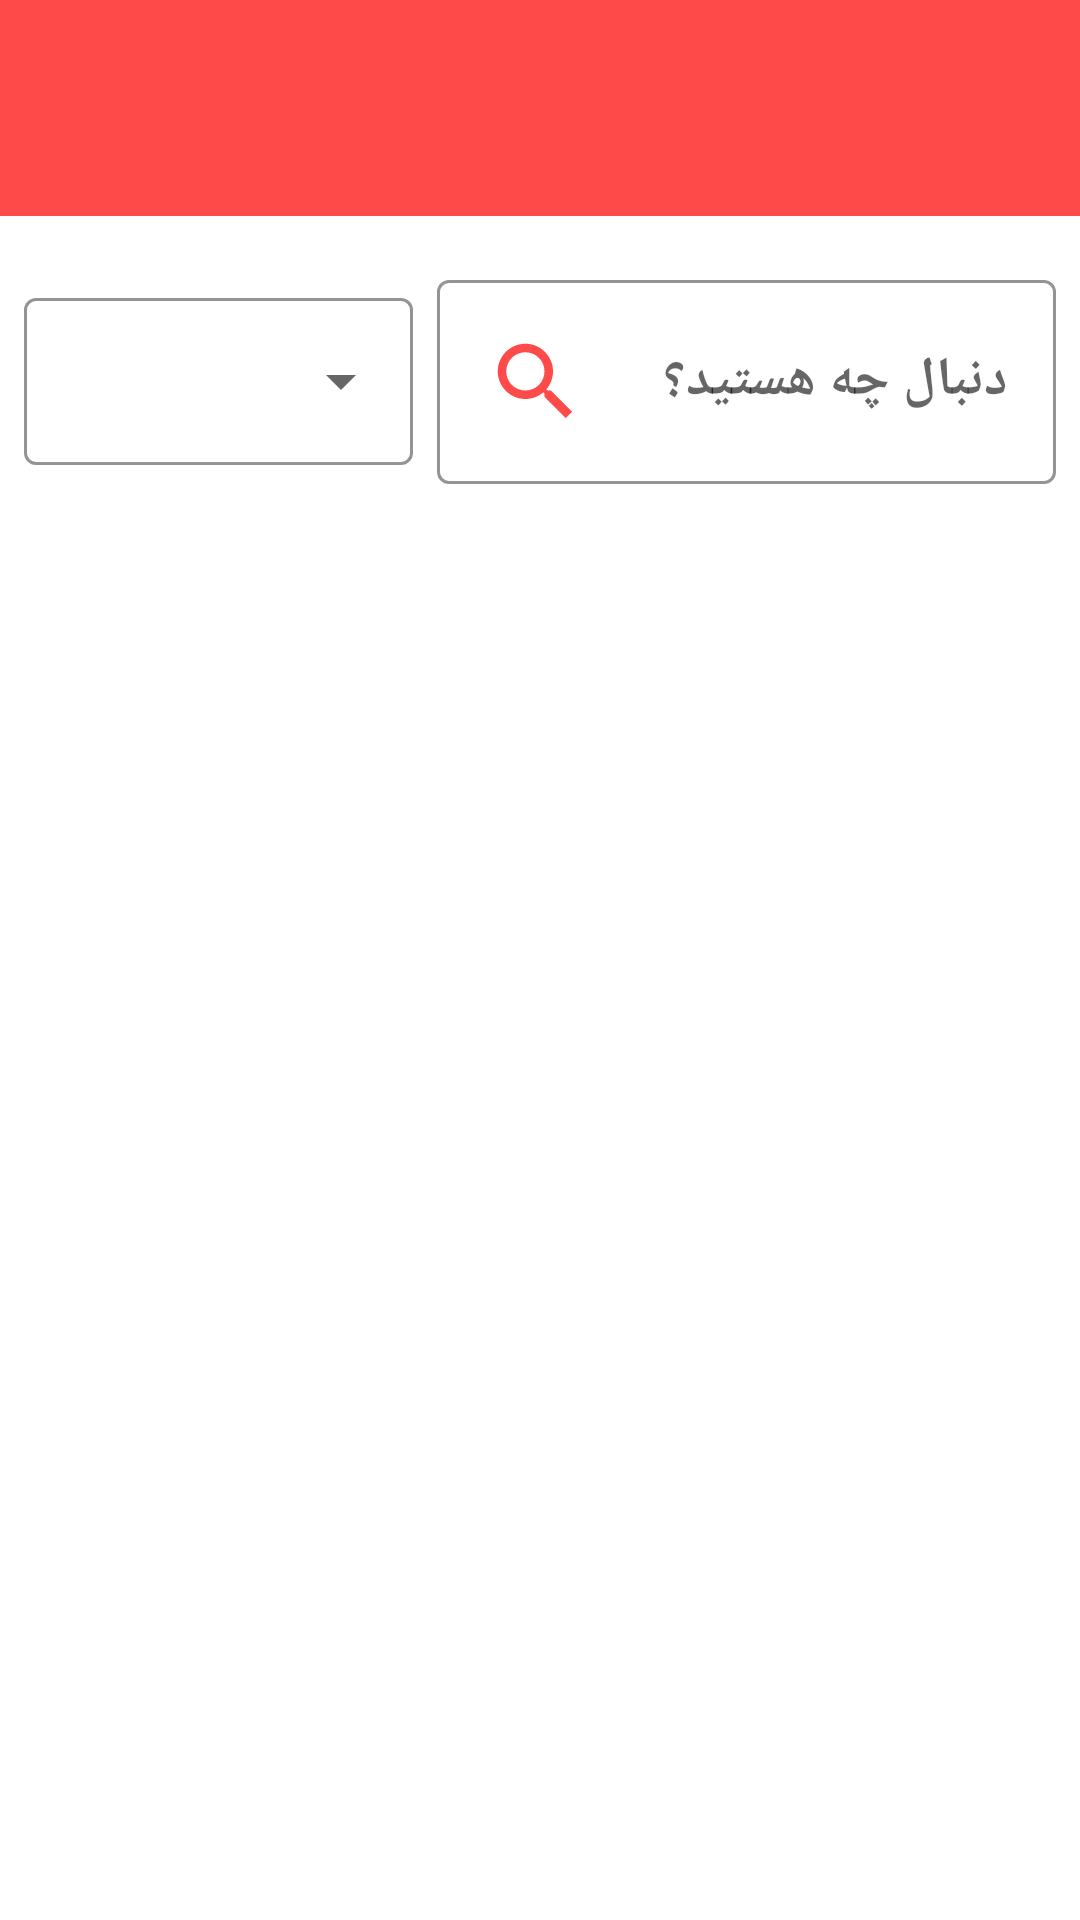

This screen was rendered from an Android layout file. Write that file and the resources it references.
<!-- AndroidManifest.xml: application theme Theme.BebeenBekhar -->
<!-- res/layout/activity_search_item.xml -->
<?xml version="1.0" encoding="utf-8"?>
<androidx.coordinatorlayout.widget.CoordinatorLayout xmlns:android="http://schemas.android.com/apk/res/android"
    xmlns:app="http://schemas.android.com/apk/res-auto"
    xmlns:tools="http://schemas.android.com/tools"
    android:layout_width="match_parent"
    android:layout_height="match_parent">

    <androidx.constraintlayout.widget.ConstraintLayout
        android:layout_width="match_parent"
        android:layout_height="match_parent"
        tools:context=".SearchItemActivity">

        <com.google.android.material.appbar.AppBarLayout
            android:id="@+id/appbarLayoutMain"
            android:layout_width="match_parent"
            android:layout_height="wrap_content"
            app:layout_constraintEnd_toEndOf="parent"
            app:layout_constraintStart_toStartOf="parent"
            app:layout_constraintTop_toTopOf="parent">

            <androidx.appcompat.widget.Toolbar
                android:id="@+id/toolbarMain"
                android:layout_width="match_parent"
                android:layout_height="wrap_content"
                android:layout_marginTop="8dp"
                android:layout_marginBottom="8dp"
                android:textDirection="rtl">

                <TextView
                    android:layout_width="wrap_content"
                    android:layout_height="wrap_content"
                    android:layout_gravity="end"
                    android:layout_marginEnd="20dp"
                    android:text="ببین بخر"
                    android:textColor="?attr/colorSecondary"
                    android:textSize="32sp"
                    android:textStyle="bold" />
            </androidx.appcompat.widget.Toolbar>

        </com.google.android.material.appbar.AppBarLayout>

        <LinearLayout
            android:layout_width="match_parent"
            android:layout_height="wrap_content"
            android:layout_marginStart="8dp"
            android:layout_marginTop="16dp"
            android:layout_marginEnd="8dp"
            android:gravity="center"
            android:orientation="horizontal"
            android:weightSum="10"
            app:layout_constraintEnd_toEndOf="parent"
            app:layout_constraintStart_toStartOf="parent"
            app:layout_constraintTop_toBottomOf="@+id/appbarLayoutMain">

            <com.google.android.material.textfield.TextInputLayout
                android:id="@+id/txtInputCitySelection"
                style="@style/Widget.MaterialComponents.TextInputLayout.OutlinedBox.ExposedDropdownMenu"
                android:layout_width="match_parent"
                android:layout_height="wrap_content"
                android:layout_marginEnd="8dp"
                android:layout_weight="6"
                android:layoutDirection="ltr"
                android:textDirection="rtl"
                app:boxStrokeColor="@color/black"
                app:boxStrokeWidth="1dp">

                <AutoCompleteTextView
                    android:id="@+id/txtSelectCity"
                    android:layout_width="match_parent"
                    android:layout_height="wrap_content"
                    android:inputType="none"
                    android:textColor="?attr/colorOnPrimary" />
            </com.google.android.material.textfield.TextInputLayout>

            <com.google.android.material.textfield.TextInputLayout
                style="@style/Widget.MaterialComponents.TextInputLayout.OutlinedBox"
                android:layout_width="match_parent"
                android:layout_height="wrap_content"
                android:layout_weight="4"
                android:hint="دنبال چه هستید؟"
                app:boxStrokeColor="@color/black"
                app:boxStrokeWidth="1dp"
                app:hintEnabled="true"
                app:hintTextColor="@color/black">

                <com.google.android.material.textfield.TextInputEditText
                    android:layout_width="match_parent"
                    android:layout_height="wrap_content"
                    android:drawableStart="@drawable/ic_search"
                    android:drawableTint="?attr/colorSecondary"
                    android:inputType="text"
                    android:textSize="18sp"
                    android:textStyle="bold" />
            </com.google.android.material.textfield.TextInputLayout>

        </LinearLayout>

    </androidx.constraintlayout.widget.ConstraintLayout>

</androidx.coordinatorlayout.widget.CoordinatorLayout>
<!-- resources referenced by this layout -->
<resources>
  <color name="black">#FF000000</color>
  <!-- drawable ic_search (drawable) -->
  <vector android:height="34dp"
      android:tint="#000000"
      android:viewportHeight="24"
      android:viewportWidth="24"
      android:width="34dp"
      xmlns:android="http://schemas.android.com/apk/res/android">
      <path
          android:fillColor="@android:color/white"
          android:pathData="M15.5,14h-0.79l-0.28,-0.27C15.41,12.59 16,11.11 16,9.5 16,5.91 13.09,3 9.5,3S3,5.91 3,9.5 5.91,16 9.5,16c1.61,0 3.09,-0.59 4.23,-1.57l0.27,0.28v0.79l5,4.99L20.49,19l-4.99,-5zM9.5,14C7.01,14 5,11.99 5,9.5S7.01,5 9.5,5 14,7.01 14,9.5 11.99,14 9.5,14z" />
  </vector>
  <style name="Theme.BebeenBekhar" parent="Theme.MaterialComponents.DayNight.NoActionBar">
  
          
  
          <item name="colorPrimary">@color/red_500</item>
          <item name="colorPrimaryVariant">@color/white_light</item>
          <item name="colorOnPrimary">@color/black</item>
  
          
          <item name="colorSecondary">@color/red_500</item>
          <item name="colorSecondaryVariant">@color/red_500</item>
          <item name="colorOnSecondary">@color/white_light</item>
  
          <item name="fontFamily">@font/primary_regular</item>
  
          <item name="colorSurface">?attr/colorPrimaryVariant</item>
  
          <item name="android:statusBarColor" tools:targetApi="l">?attr/colorPrimary</item>
  
          <item name="android:windowLightStatusBar" tools:targetApi="m">true</item>
      </style>
  <color name="red_500">#FE4A49</color>
  <color name="white_light">#FBF2F2</color>
</resources>
